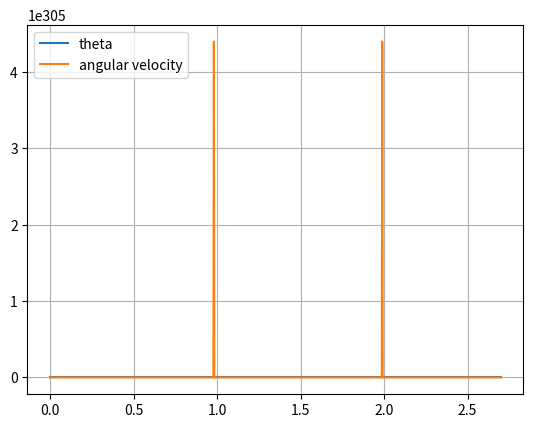

Here is the Python script that generated this plot:
from scipy.integrate import odeint
import numpy as np
import matplotlib.pyplot as plt

class System():
    def __init__(self, g=9.81, length=1, mass=1, Kp=0, Ki=0, Kd=0):
        # System
        self.g = g
        self.L = length
        self.m = mass
        # Controller
        self.Kp = Kp
        self.Ki = Ki
        self.Kd = Kd
        self.prev_theta = 0
        self.prev_t = 0
        self.candidates = [0] * 2 # Buffer for prev values
        self.vals = []

    # State Space Representation
    def ode(self, y: list, t: float): # [theta, angular velocity]
        # System is time invariant, so it doesn't depend on t (timestep)
        theta, w = y
        # d0/dt
        dtheta = w
        # Not actual forces but they are proportional to force
        Fg = 3*self.g/(2*self.L)*np.sin(theta)
        Fc = 3/(self.m*self.L)*self.PID(theta, w, t)
        # dw/dt
        dw = Fg - Fc
        return dtheta, dw

    def PID(self, theta, w, t):
        # Update previous values if the simulation has moved on through time
        if self.candidates[0] != t:
            self.prev_t, self.prev_theta = self.candidates
        self.candidates = t, theta
        dt = t - self.prev_t

        # In case simulation repeats timesteps
        if dt <= 0:
            return 0
        w_estimate = (theta - self.prev_theta)/dt
        self.vals.append(w - w_estimate)

        # Calculate changes
        p = self.Kp*theta
        i = self.Ki*(theta + self.prev_theta)/dt
        d = self.Kd*w_estimate
        return p + i + d

    def simulate(self, timesteps, theta, w):
        ys = odeint(self.ode, y0=(theta, w), t=timesteps)
        thetas, ws = ys.T
        return thetas, ws

ts = np.linspace(0,2.7,1000)
sys = System(Kp=10, Ki=0, Kd=1)

thetas, ws = sys.simulate(ts, theta=.1, w=.1)

# Plot the numerical solution
plt.grid()
plt.plot(ts, thetas)
plt.plot(ts, ws)
plt.legend(('theta', 'angular velocity'))
plt.show()

# plt.hist(sys.vals)
# plt.show()